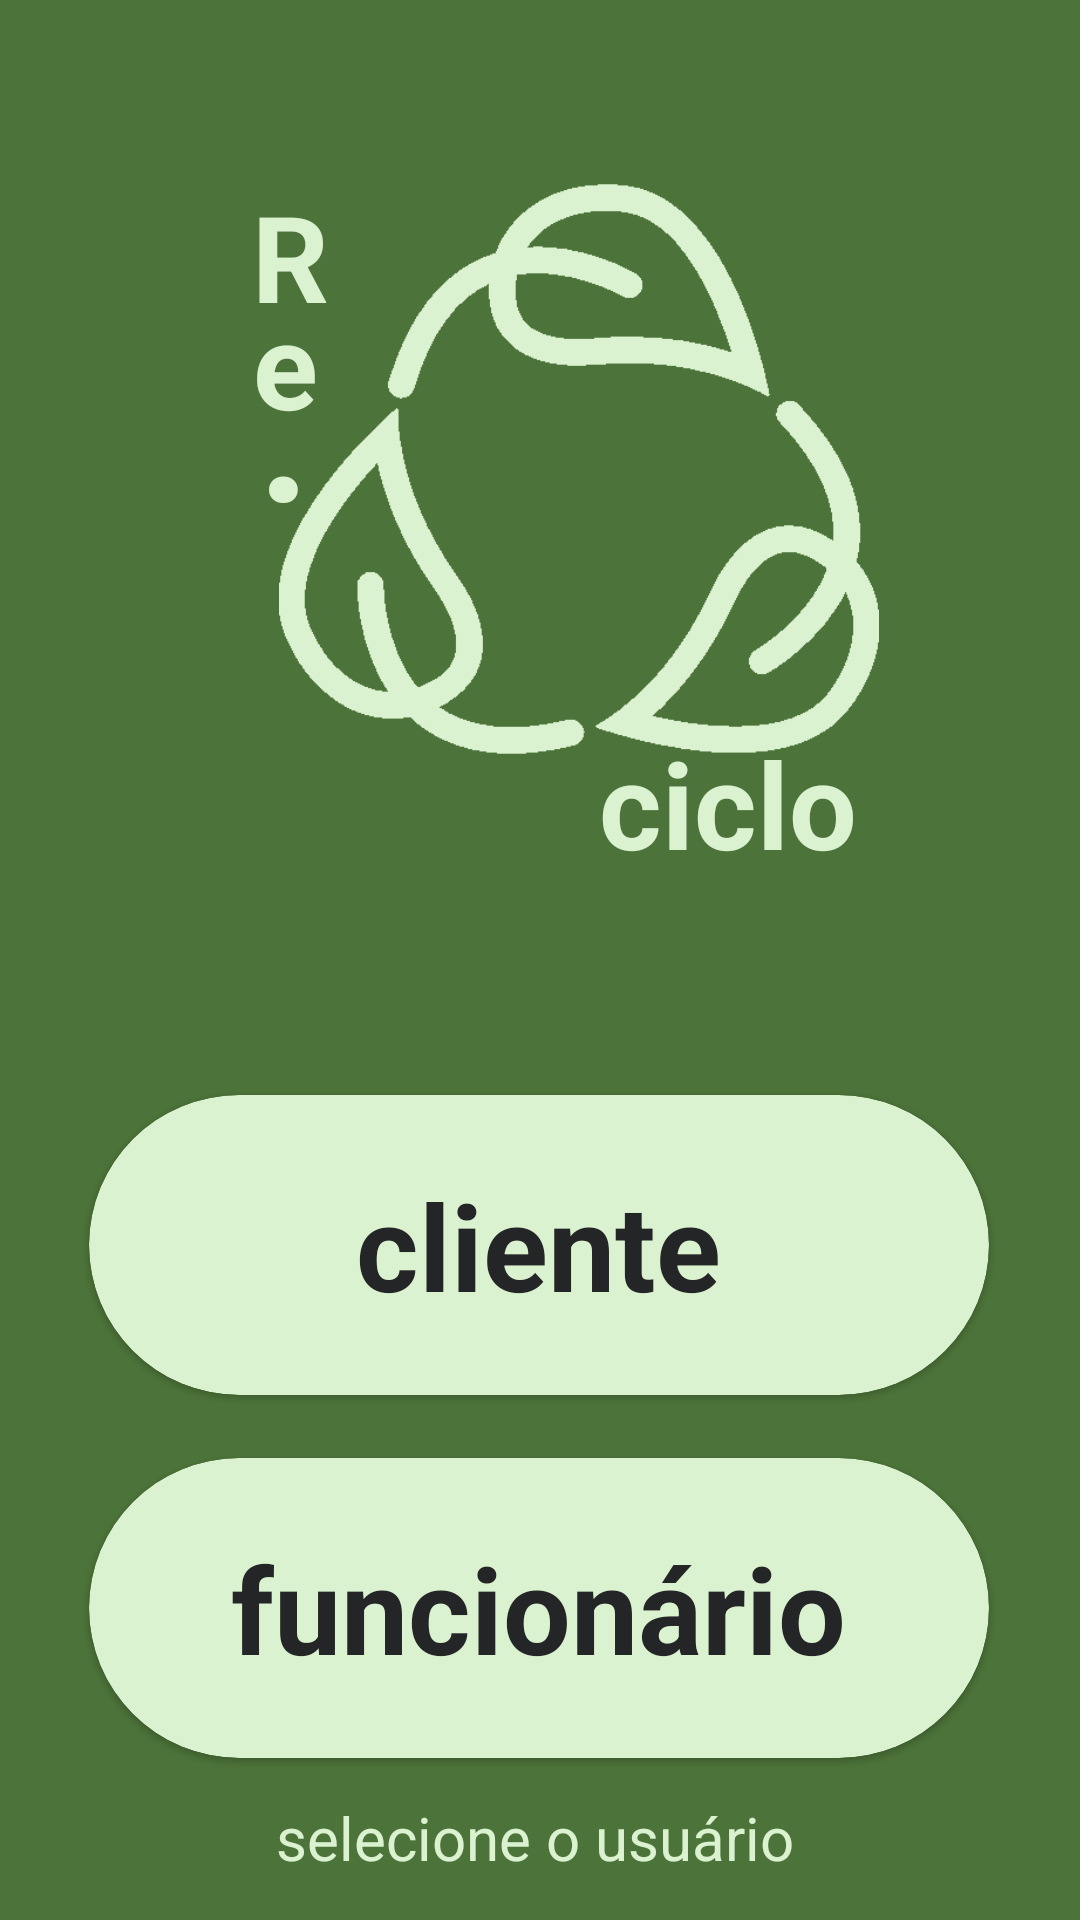

The Android layout XML behind this screen, and the referenced resources:
<!-- AndroidManifest.xml: application theme Theme.Reciclo -->
<!-- res/layout/activity_main.xml -->
<?xml version="1.0" encoding="utf-8"?>
<androidx.constraintlayout.widget.ConstraintLayout xmlns:android="http://schemas.android.com/apk/res/android"
    xmlns:app="http://schemas.android.com/apk/res-auto"
    xmlns:tools="http://schemas.android.com/tools"
    android:background="#4C7339"
    android:layout_width="match_parent"
    android:layout_height="match_parent"
    tools:context=".MainActivity">

    <TextView
        android:layout_width="wrap_content"
        android:layout_height="wrap_content"
        android:text="R"
        android:textColor="#DBF2D0"
        android:textSize="40sp"
        android:textStyle="bold"
        app:layout_constraintBottom_toBottomOf="parent"
        app:layout_constraintEnd_toEndOf="parent"
        app:layout_constraintHorizontal_bias="0.251"
        app:layout_constraintStart_toStartOf="parent"
        app:layout_constraintTop_toTopOf="parent"
        app:layout_constraintVertical_bias="0.1" />

    <TextView
        android:layout_width="wrap_content"
        android:layout_height="wrap_content"
        android:text="e"
        android:textColor="#DBF2D0"
        android:textSize="40sp"
        android:textStyle="bold"
        app:layout_constraintBottom_toBottomOf="parent"
        app:layout_constraintEnd_toEndOf="parent"
        app:layout_constraintHorizontal_bias="0.249"
        app:layout_constraintStart_toStartOf="parent"
        app:layout_constraintTop_toTopOf="parent"
        app:layout_constraintVertical_bias="0.161" />

    <TextView
        android:layout_width="wrap_content"
        android:layout_height="wrap_content"
        android:text="."
        android:textColor="#DBF2D0"
        android:textSize="60sp"
        android:textStyle="bold"
        app:layout_constraintBottom_toBottomOf="parent"
        app:layout_constraintEnd_toEndOf="parent"
        app:layout_constraintHorizontal_bias="0.251"
        app:layout_constraintStart_toStartOf="parent"
        app:layout_constraintTop_toTopOf="parent"
        app:layout_constraintVertical_bias="0.185" />

    <FrameLayout
        android:layout_width="200dp"
        android:layout_height="200dp"
        android:background="@drawable/reciclando"
        app:layout_constraintBottom_toBottomOf="parent"
        app:layout_constraintEnd_toEndOf="parent"
        app:layout_constraintHorizontal_bias="0.582"
        app:layout_constraintStart_toStartOf="parent"
        app:layout_constraintTop_toTopOf="parent"
        app:layout_constraintVertical_bias="0.128" />

    <TextView
        android:layout_width="wrap_content"
        android:layout_height="wrap_content"
        android:text="ciclo"
        android:textColor="#DBF2D0"
        android:textSize="40sp"
        android:textStyle="bold"
        app:layout_constraintBottom_toBottomOf="parent"
        app:layout_constraintEnd_toEndOf="parent"
        app:layout_constraintHorizontal_bias="0.729"
        app:layout_constraintStart_toStartOf="parent"
        app:layout_constraintTop_toTopOf="parent"
        app:layout_constraintVertical_bias="0.411" />

    <TextView
        android:layout_width="wrap_content"
        android:layout_height="wrap_content"
        android:text="selecione o usuário"
        android:textColor="#DBF2D0"
        android:textSize="20sp"
        app:layout_constraintBottom_toBottomOf="parent"
        app:layout_constraintEnd_toEndOf="parent"
        app:layout_constraintHorizontal_bias="0.491"
        app:layout_constraintStart_toStartOf="parent"
        app:layout_constraintTop_toTopOf="parent"
        app:layout_constraintVertical_bias="0.977" />

    <Button
        android:id="@+id/client_button"
        android:layout_width="300dp"
        android:layout_height="100dp"
        android:background="?android:attr/selectableItemBackground"
        app:cardCornerRadius="50dp"
        app:layout_constraintBottom_toBottomOf="parent"
        app:layout_constraintEnd_toEndOf="parent"
        app:layout_constraintHorizontal_bias="0.494"
        app:layout_constraintStart_toStartOf="parent"
        app:layout_constraintTop_toTopOf="parent"
        app:layout_constraintVertical_bias="0.676"
        />

    <com.google.android.material.card.MaterialCardView
        android:layout_width="300dp"
        android:layout_height="100dp"
        android:backgroundTint="#DBF2D0"
        app:cardCornerRadius="50dp"
        app:layout_constraintBottom_toBottomOf="parent"
        app:layout_constraintEnd_toEndOf="parent"
        app:layout_constraintHorizontal_bias="0.494"
        app:layout_constraintStart_toStartOf="parent"
        app:layout_constraintTop_toTopOf="parent"
        app:layout_constraintVertical_bias="0.676">

        <TextView
            android:layout_width="wrap_content"
            android:layout_height="wrap_content"
            android:layout_gravity="center"
            android:text="cliente"
            android:textColor="#232526"
            android:textSize="40sp"
            android:textStyle="bold" />

    </com.google.android.material.card.MaterialCardView>

    <Button
        android:id="@+id/worker_button"
        android:layout_width="300dp"
        android:layout_height="100dp"
        android:background="?android:attr/selectableItemBackground"
        app:cardCornerRadius="50dp"
        app:layout_constraintBottom_toBottomOf="parent"
        app:layout_constraintEnd_toEndOf="parent"
        app:layout_constraintHorizontal_bias="0.495"
        app:layout_constraintStart_toStartOf="parent"
        app:layout_constraintTop_toTopOf="parent"
        app:layout_constraintVertical_bias="0.9"
        />

    <com.google.android.material.card.MaterialCardView
        android:layout_width="300dp"
        android:layout_height="100dp"
        app:cardCornerRadius="50dp"
        app:layout_constraintBottom_toBottomOf="parent"
        app:layout_constraintEnd_toEndOf="parent"
        app:layout_constraintHorizontal_bias="0.495"
        app:layout_constraintStart_toStartOf="parent"
        app:layout_constraintTop_toTopOf="parent"
        app:layout_constraintVertical_bias="0.9"
        android:backgroundTint="#DBF2D0">

        <TextView
            android:layout_width="wrap_content"
            android:layout_height="wrap_content"
            android:layout_gravity="center"
            android:text="funcionário"
            android:textColor="#232526"
            android:textSize="40sp"
            android:textStyle="bold" />

    </com.google.android.material.card.MaterialCardView>


</androidx.constraintlayout.widget.ConstraintLayout>
<!-- resources referenced by this layout -->
<resources>
  <!-- drawable reciclando: png bitmap (drawable, 9383 bytes) -->
  <style name="Theme.Reciclo" parent="Theme.MaterialComponents.DayNight.NoActionBar">
          
          <item name="colorPrimary">@color/black</item>
          <item name="colorPrimaryVariant">@color/black</item>
          <item name="colorOnPrimary">@color/white</item>
          
          <item name="colorSecondary">@color/teal_200</item>
          <item name="colorSecondaryVariant">@color/teal_700</item>
          <item name="colorOnSecondary">@color/black</item>
          
          <item name="android:statusBarColor">?attr/colorPrimaryVariant</item>
          
      </style>
  <!-- not gathered from this repository: default colours our renderer supplied (Android Studio template values) -->
  <color name="teal_200">#FF03DAC5</color>
  <color name="teal_700">#FF018786</color>
  <color name="black">#FF000000</color>
  <color name="white">#FFFFFFFF</color>
</resources>
